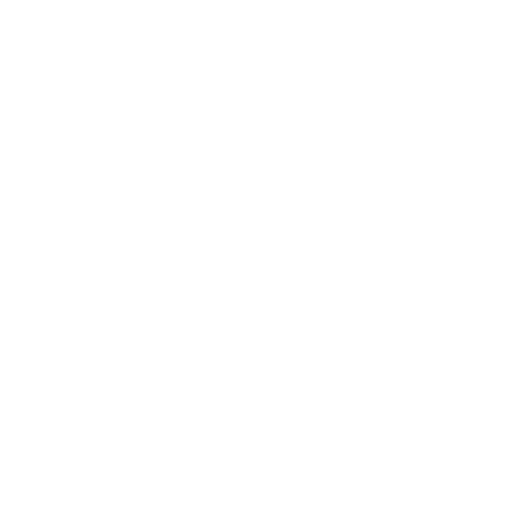
t = 0.00 s
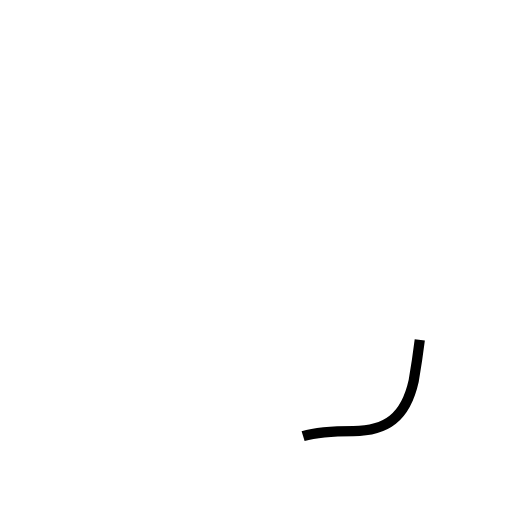
t = 0.52 s
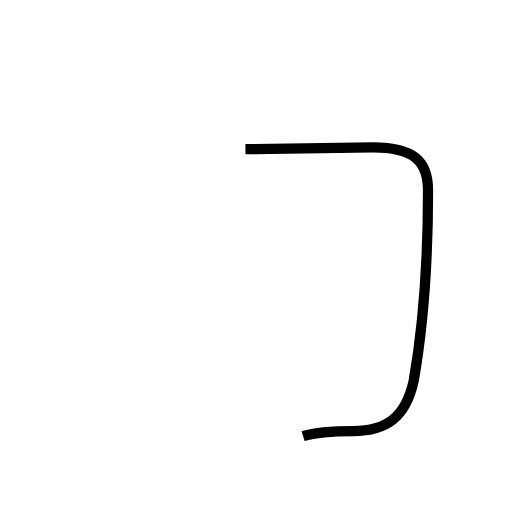
t = 1.57 s
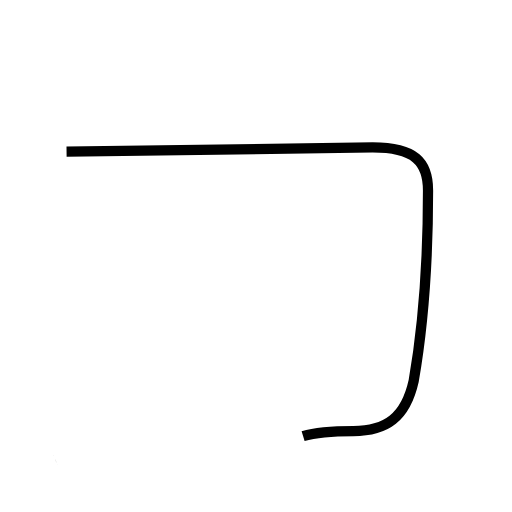
t = 2.10 s
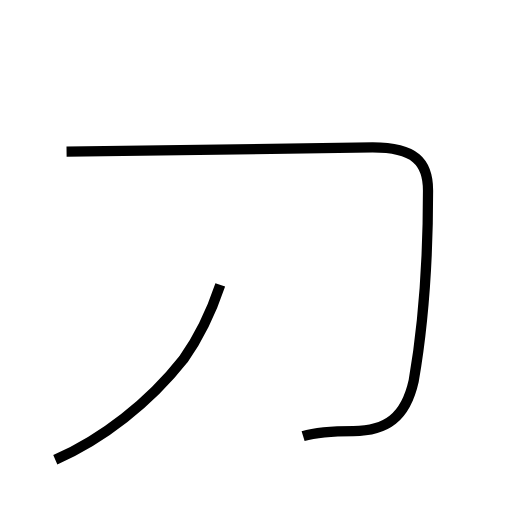
t = 2.82 s
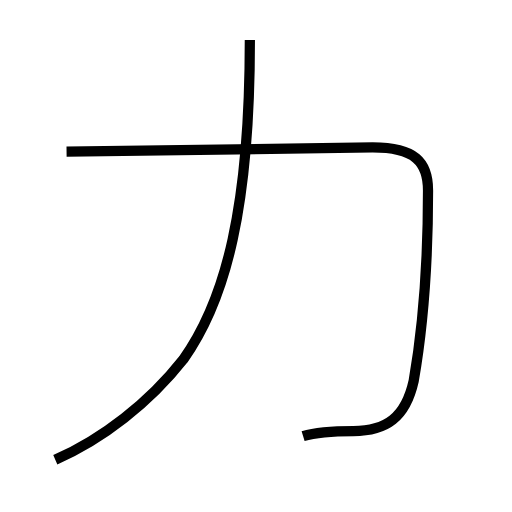
t = 3.55 s

The animated SVG that drew these frames (rendered in a browser with its animation timeline set to each time). Animation: 2 SMIL elements (animate=2); one cycle of 3.55 s.

<?xml version='1.0' encoding='utf-8'?>
<svg viewBox="0.0 -6.0 50.0 50.0" version="1.1" xmlns="http://www.w3.org/2000/svg"><rect x="-1000" y="-1000" width="2000" height="2000" stroke="white" fill="white" /><g style="fill:none;stroke:#000000;stroke-width:1"><path d="M 29.6 -1.4 C 30.9 -1.8 32.8 -1.9 34.5 -1.9 C 37.7 -1.9 39.6 -3.2 40.4 -6.8 C 41.2 -11.4 41.8 -17.2 41.8 -25.4 C 41.8 -28.2 40.5 -29.6 36.4 -29.6 L 6.5 -29.2 " transform="translate(0.0 38.0)" stroke-dasharray="69.92993701102444" stroke-dashoffset="69.92993701102444"><animate attributeName="stroke-dashoffset" from="69.92993701102444" to="0" dur="2.097898110330733s" begin="0s" fill="freeze" /></path><path d="M 5.4 0.9 C 10.0 -1.1 14.6 -4.7 17.9 -8.9 C 22.1 -14.8 24.4 -23.9 24.4 -40.1" transform="translate(0.0 38.0)" stroke-dasharray="48.38566487093185" stroke-dashoffset="48.38566487093185"><animate attributeName="stroke-dashoffset" from="48.38566487093185" to="0" dur="1.4515699461279554s" begin="2.097898110330733s" fill="freeze" /></path></g></svg>
